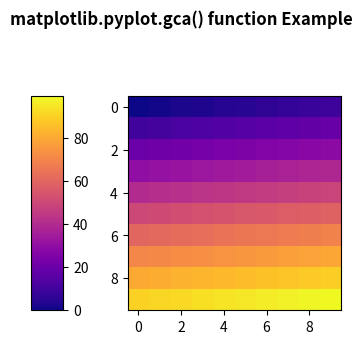

The matplotlib source for this figure:
# Implementation of matplotlib function
import matplotlib.pyplot as plt
import numpy as np
import matplotlib.gridspec as gridspec
from mpl_toolkits.axes_grid1 import make_axes_locatable


plt.close('all')
arr = np.arange(100).reshape((10, 10))
fig = plt.figure(figsize =(4, 4))
im = plt.imshow(arr,
				interpolation ="none",
				cmap ="plasma")

divider = make_axes_locatable(plt.gca())
cax = divider.append_axes("left",
						"15 %",
						pad ="30 %")

plt.colorbar(im, cax = cax)

fig.suptitle('matplotlib.pyplot.gca() function Example\n\n', fontweight ="bold")
plt.show()
